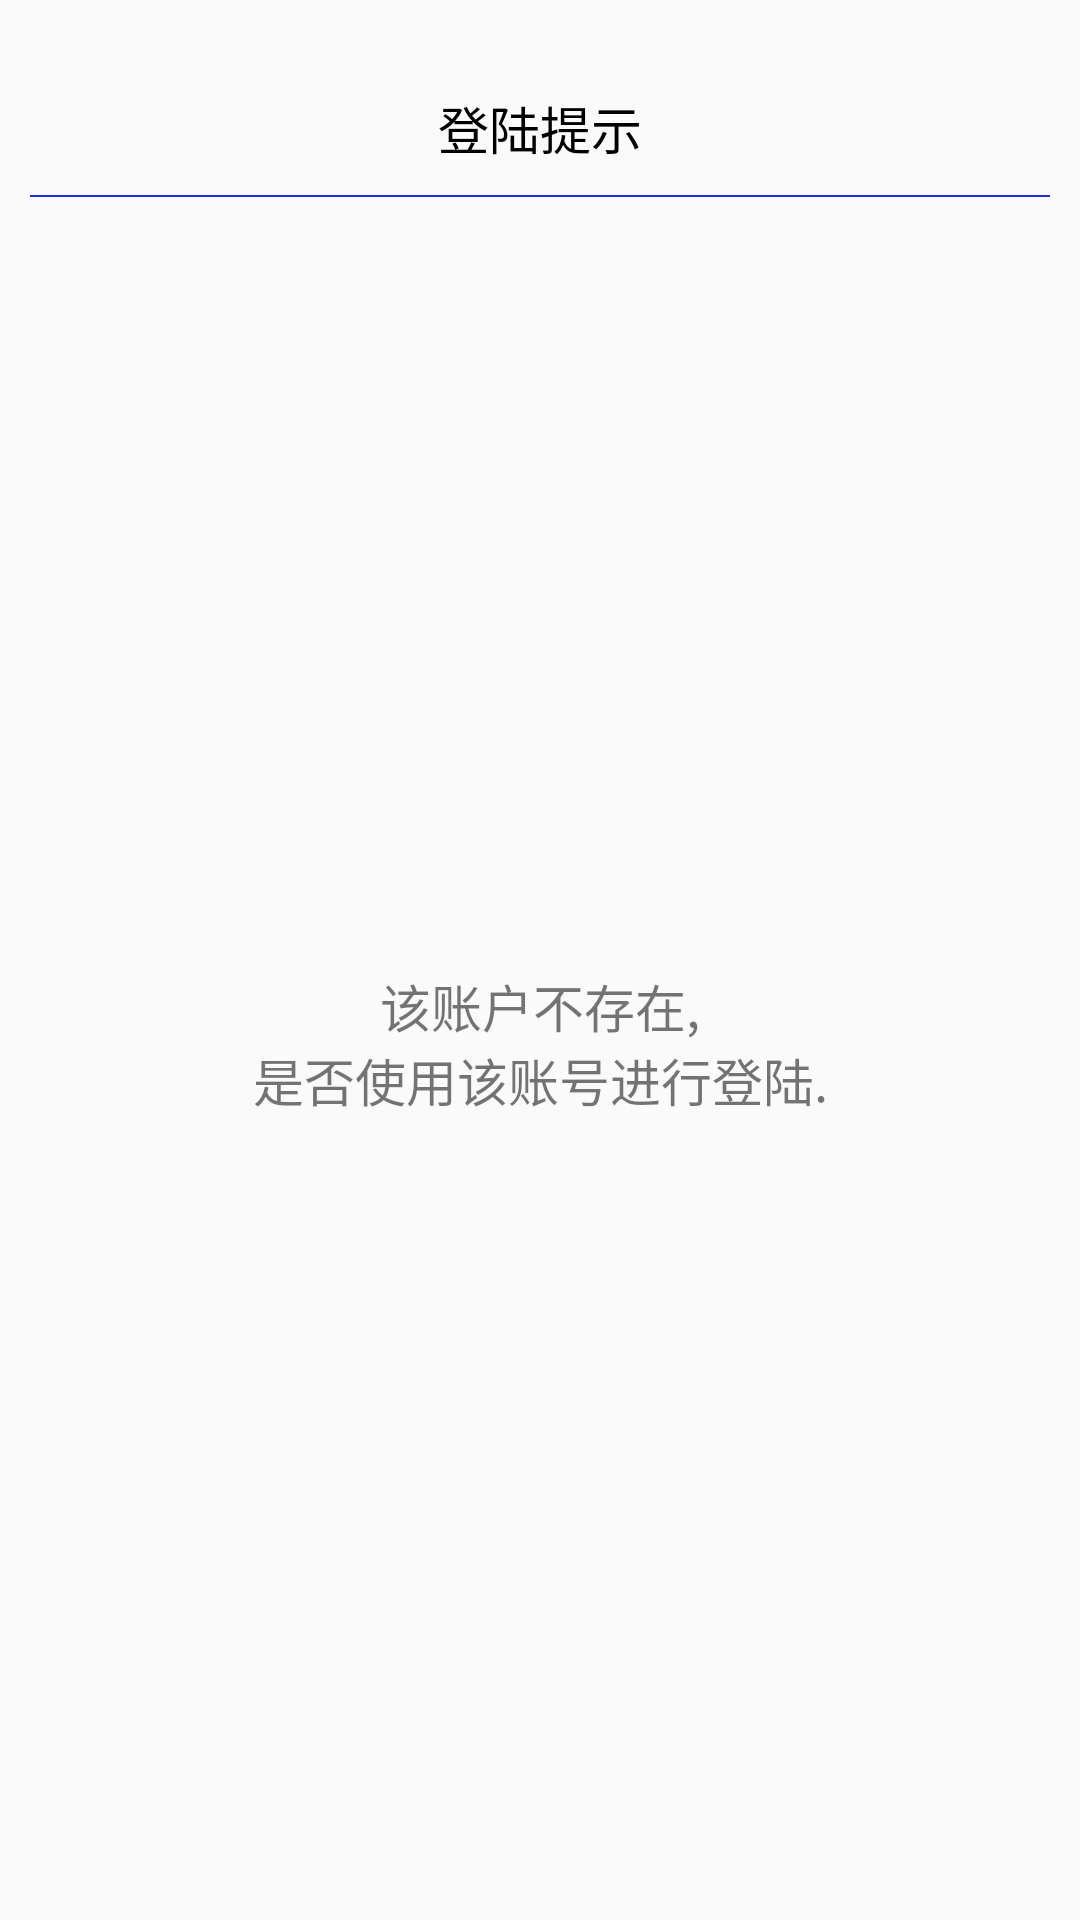

Produce the Android XML layout that renders to this screen, including the resource entries it uses.
<!-- AndroidManifest.xml: application theme AppTheme -->
<!-- res/layout/login_alert.xml -->
<?xml version="1.0" encoding="utf-8"?>
<LinearLayout xmlns:android="http://schemas.android.com/apk/res/android"
    android:layout_width="match_parent"
    android:layout_height="wrap_content"
    android:orientation="vertical"
    android:padding="10dp">

    <TextView
        android:id="@+id/burn_mode_select_title"
        style="@style/text_common_style"
        android:layout_gravity="center"
        android:layout_marginTop="20dp"
        android:text="@string/title_activity_login_tip" />

    <View
        android:layout_width="match_parent"
        android:layout_height="0.5dp"
        android:layout_marginTop="10dp"
        android:background="@color/colorPrimary" />
    <TextView
        android:layout_margin="10dp"
        android:gravity="center"
        android:textSize="17sp"
        android:layout_width="match_parent"
        android:layout_height="match_parent"
        android:text="@string/title_activity_login_tip1"/>
    <View
        android:layout_width="match_parent"
        android:layout_height="0.5dp"
        android:layout_marginTop="10dp"
        android:background="@color/colorPrimary" />

    <LinearLayout
        android:layout_width="match_parent"
        android:layout_height="match_parent"
        android:orientation="horizontal"
        android:layout_marginTop="10dp">
        <Button
            android:id="@+id/login_ok"
            android:layout_weight="1"
            style="@style/login_btn_style"
            android:text="@string/title_activity_login_ok"/>
        <Button
            android:id="@+id/login_no"
            android:layout_weight="1"
            style="@style/login_btn_style"
            android:text="@string/title_activity_login_no"/>
    </LinearLayout>
</LinearLayout>
<!-- resources referenced by this layout -->
<resources>
  <color name="colorPrimary">#212be6</color>
  <string name="title_activity_login_no">否</string>
  <string name="title_activity_login_ok">是</string>
  <string name="title_activity_login_tip">登陆提示</string>
  <string name="title_activity_login_tip1">该账户不存在,\n是否使用该账号进行登陆.</string>
  <style name="login_btn_style">
          <item name="android:layout_width">match_parent</item>
          <item name="android:layout_height">wrap_content</item>
          <item name="android:layout_centerHorizontal">true</item>
          <item name="android:layout_marginLeft">32dp</item>
          <item name="android:layout_marginRight">32dp</item>
          <item name="android:background">@drawable/button_selector</item>
          <item name="android:textColor">@color/white</item>
          <item name="android:textSize">17sp</item>
      </style>
  <style name="text_common_style">
          <item name="android:textSize">17sp</item>
          <item name="android:layout_width">wrap_content</item>
          <item name="android:layout_height">wrap_content</item>
          <item name="android:textColor">@color/black</item>
      </style>
  <style name="AppTheme" parent="Theme.AppCompat.Light.DarkActionBar">
          
          <item name="colorPrimary">@color/colorPrimary</item>
          <item name="colorPrimaryDark">@color/colorPrimaryDark</item>
          <item name="colorAccent">@color/colorAccent</item>
      </style>
  <!-- drawable button_selector (drawable) -->
  <?xml version="1.0" encoding="utf-8"?>
  <selector xmlns:android="http://schemas.android.com/apk/res/android">
      <item android:drawable="@drawable/butoon_shape" android:state_pressed="false"/>
      <item android:drawable="@drawable/butoon_shape_press" android:state_pressed="true"/>
      <item android:drawable="@drawable/butoon_shape"/>
  </selector>
  <color name="white">#FFFFFF</color>
  <color name="black">#000000</color>
  <color name="colorPrimaryDark">#303F9F</color>
  <color name="colorAccent">#FF4081</color>
  <!-- drawable butoon_shape (drawable) -->
  <?xml version="1.0" encoding="UTF-8"?>
  <shape xmlns:android="http://schemas.android.com/apk/res/android"
      android:shape="rectangle" >
  
      
      <solid android:color="@color/colorPrimary" />
      
      
      <corners
          android:topRightRadius="5dp"
          android:bottomRightRadius="5dp"
          android:topLeftRadius="5dp"
          android:bottomLeftRadius="5dp"
          />
  
  </shape>
  <!-- drawable butoon_shape_press (drawable) -->
  <?xml version="1.0" encoding="UTF-8"?>
  <shape xmlns:android="http://schemas.android.com/apk/res/android"
      android:shape="rectangle" >
  
      
      <solid android:color="@color/colorPrimaryDark" />
      
      
      <corners
          android:topRightRadius="5dp"
          android:bottomRightRadius="5dp"
          android:topLeftRadius="5dp"
          android:bottomLeftRadius="5dp"
          />
  
  </shape>
</resources>
